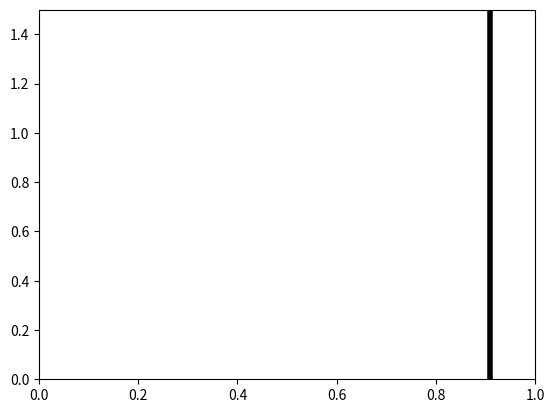

The matplotlib source for this figure:
import numpy as np
from matplotlib import pyplot as plt
from matplotlib import animation
import random
from scipy import stats

MIN_A = -1
MAX_A = 1

def get_distribution_f(a):
    # Define a probability density function f(T) = a*T + b,
    # where f(T) represents the relative likelihood to encounter
    # threat likelihoods 0 ≤ T ≤ 1.
    # Then the integral of f(T) from T = 0 to T = 1 must be 1:
    # F(T) = (a/2)*T^2 + b*T
    # F(1) - F(0) = 1
    # (a/2) + b = 1
    # b = 1 - (a/2)
    # So f(T) = a*T + 1 - (a/2)
    # For ease of visualization let a be in the range [-1, 1]
    b = 1 - (a / 2)
    return lambda T: a*T + b

def get_inverse_distribution_cdf(a):
    # f(T) = a*T + 1 - (a/2)
    # cdf(T) = integral(f(T)) = (a/2)*T^2 + (1 - (a/2))*T
    # cdf^-1(x):
    return lambda x: (1 / (2*a))*((a - 2.0) + np.sqrt(a**2 + 8*a*x - 4*a + 4))

# Credit for animation tutorial: https://jakevdp.github.io/blog/2012/08/18/matplotlib-animation-tutorial/
fig = plt.figure()
# The maximum y value possible will be found at one of the extremes of either the distribution with minimum or maximum a
max_y = max(get_distribution_f(MIN_A)(0),
            get_distribution_f(MIN_A)(1),
            get_distribution_f(MAX_A)(0),
            get_distribution_f(MAX_A)(1))
ax = plt.axes(xlim = (0, 1), ylim = (0, max_y))
# Show actual paranoia line: 
plt.axvline(x=0.91, linewidth=4, color='k')
line, = ax.plot([], [])

def init():
    line.set_data([], [])
    return line,

def animate(i):
    a = random.uniform(MIN_A, MAX_A)
    pdf = get_distribution_f(a)
    inv_cdf = get_inverse_distribution_cdf(a)
    X = np.linspace(0, 1, num = 100)
    Y = pdf(X)
    line.set_data(X, Y)
    return line,
                
# q = np.random.rand(10000)
# results = [inv_cdf(i) for i in q]
# print("a = " + str(a))
# res = np.mean(results)
# expected = (a + 6.0)/12.0
# print(res, expected, res/expected)
anim = animation.FuncAnimation(fig, animate, init_func = init, frames = 100, interval = 200, blit = True)
plt.show()
